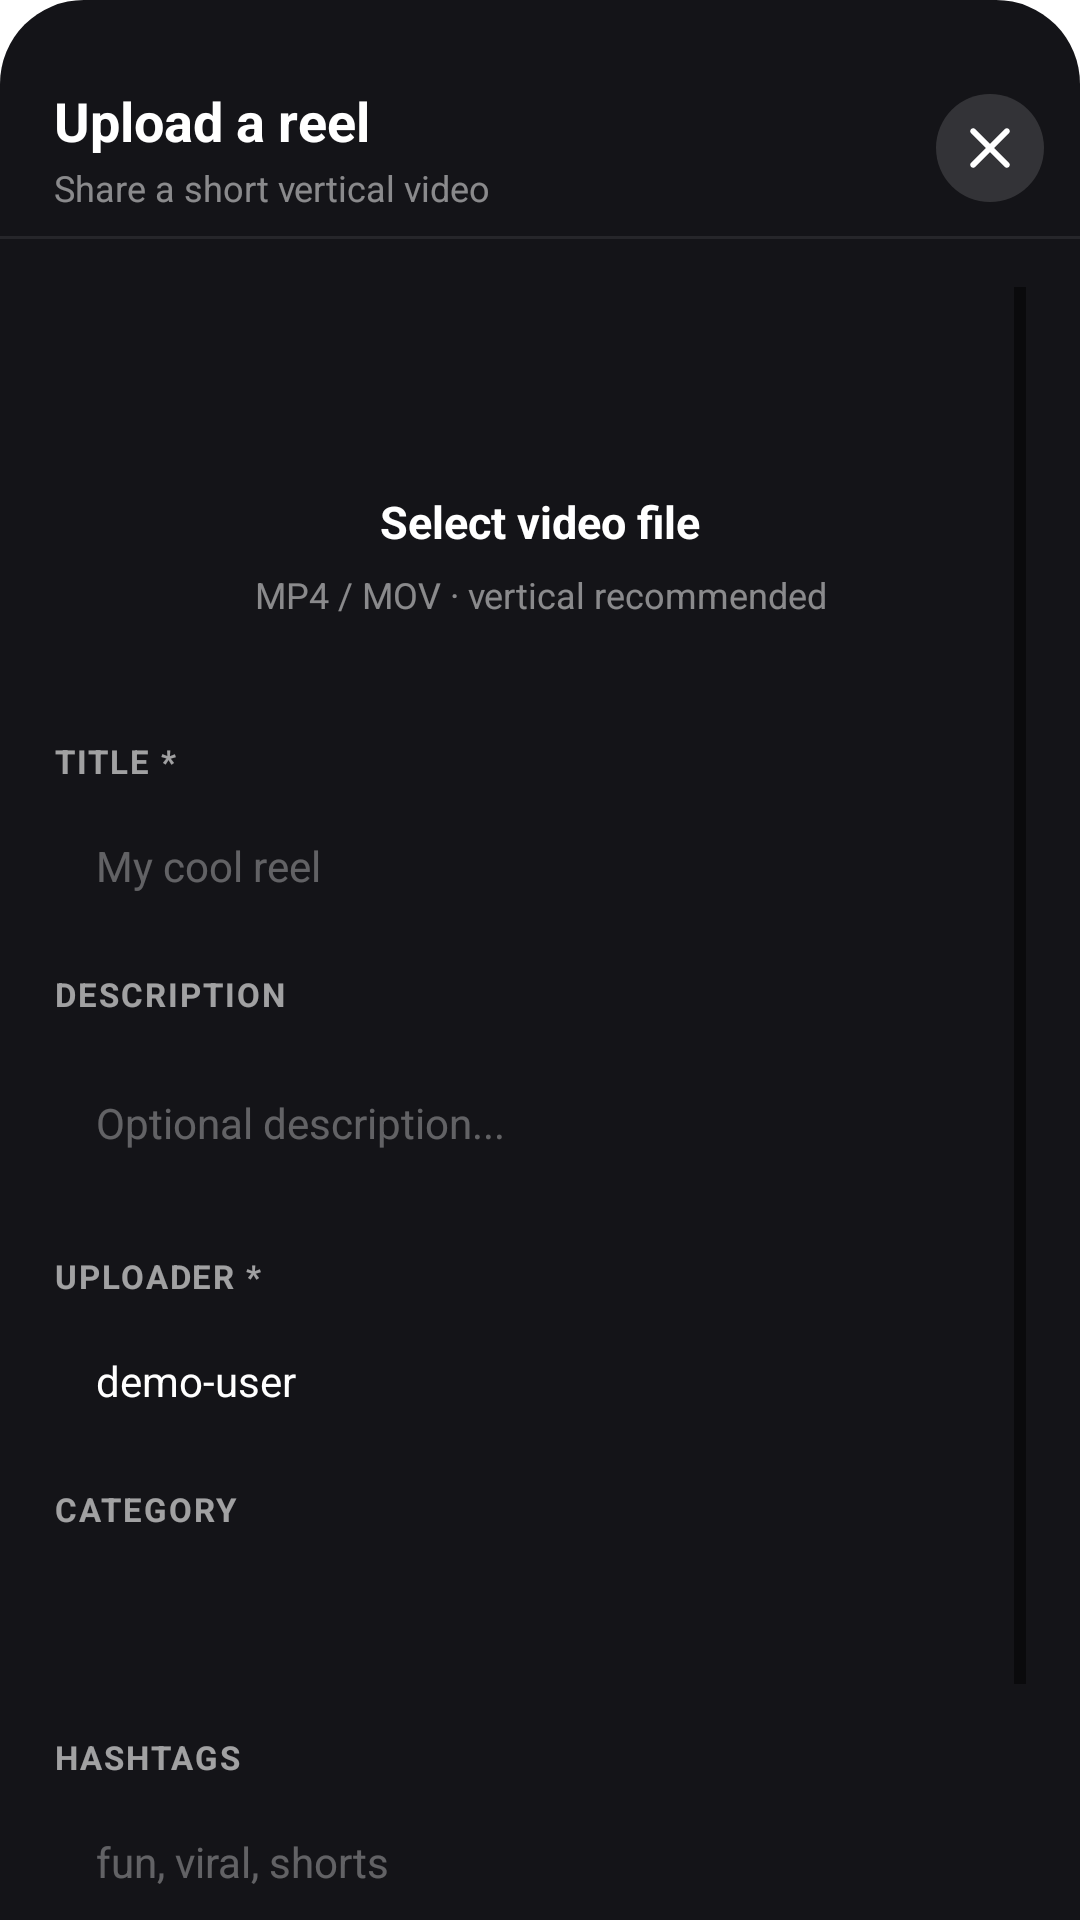

Here is an Android app screen rendered from its layout file. Give the layout XML and the strings, colors and styles it references.
<!-- AndroidManifest.xml: application theme AppTheme -->
<!-- res/layout/dialog_upload.xml -->
<?xml version="1.0" encoding="utf-8"?>
<LinearLayout xmlns:android="http://schemas.android.com/apk/res/android"
    android:layout_width="match_parent"
    android:layout_height="match_parent"
    android:background="@drawable/reel_sheet_bg"
    android:orientation="vertical">

    <View
        android:layout_width="40dp"
        android:layout_height="4dp"
        android:layout_gravity="center_horizontal"
        android:layout_marginTop="10dp"
        android:background="@drawable/reel_sheet_handle" />

    <LinearLayout
        android:layout_width="match_parent"
        android:layout_height="wrap_content"
        android:gravity="center_vertical"
        android:orientation="horizontal"
        android:paddingStart="18dp"
        android:paddingTop="14dp"
        android:paddingEnd="12dp"
        android:paddingBottom="8dp">

        <LinearLayout
            android:layout_width="0dp"
            android:layout_height="wrap_content"
            android:layout_weight="1"
            android:orientation="vertical">

            <TextView
                android:layout_width="wrap_content"
                android:layout_height="wrap_content"
                android:text="@string/upload_a_reel"
                android:textColor="#FFFFFF"
                android:textSize="18sp"
                android:textStyle="bold" />

            <TextView
                android:layout_width="wrap_content"
                android:layout_height="wrap_content"
                android:layout_marginTop="2dp"
                android:text="@string/share_short_vertical_video"
                android:textColor="#80FFFFFF"
                android:textSize="12sp" />
        </LinearLayout>

        <ImageButton
            android:id="@+id/closeUploadButton"
            android:layout_width="36dp"
            android:layout_height="36dp"
            android:background="@drawable/reel_close_bg"
            android:contentDescription="@string/close"
            android:padding="8dp"
            android:src="@drawable/ic_reel_close"
            android:tint="#FFFFFF" />
    </LinearLayout>

    <View
        android:layout_width="match_parent"
        android:layout_height="1dp"
        android:background="#14FFFFFF" />

    <ScrollView
        android:layout_width="match_parent"
        android:layout_height="0dp"
        android:layout_weight="1"
        android:clipToPadding="false"
        android:fillViewport="true"
        android:overScrollMode="never"
        android:paddingStart="18dp"
        android:paddingTop="16dp"
        android:paddingEnd="18dp"
        android:paddingBottom="12dp">

        <LinearLayout
            android:layout_width="match_parent"
            android:layout_height="wrap_content"
            android:orientation="vertical">

            
            <LinearLayout
                android:id="@+id/selectVideoButton"
                android:layout_width="match_parent"
                android:layout_height="wrap_content"
                android:background="@drawable/reel_select_video_bg"
                android:clickable="true"
                android:focusable="true"
                android:gravity="center"
                android:orientation="vertical"
                android:paddingStart="16dp"
                android:paddingTop="22dp"
                android:paddingEnd="16dp"
                android:paddingBottom="22dp">

                <ImageView
                    android:layout_width="36dp"
                    android:layout_height="36dp"
                    android:src="@drawable/ic_upload"
                    android:tint="@color/colorAccent" />

                <TextView
                    android:layout_width="wrap_content"
                    android:layout_height="wrap_content"
                    android:layout_marginTop="10dp"
                    android:text="@string/select_video_file"
                    android:textColor="#FFFFFF"
                    android:textSize="15sp"
                    android:textStyle="bold" />

                <TextView
                    android:id="@+id/selectedVideoPath"
                    android:layout_width="match_parent"
                    android:layout_height="wrap_content"
                    android:layout_marginTop="6dp"
                    android:gravity="center"
                    android:text="@string/video_format_hint"
                    android:textColor="#80FFFFFF"
                    android:textSize="12sp" />
            </LinearLayout>

            <TextView
                style="@style/ReelFieldLabel"
                android:layout_marginTop="18dp"
                android:text="@string/title_required_label" />

            <EditText
                android:id="@+id/uploadTitleInput"
                style="@style/ReelEditText"
                android:hint="@string/reel_title_hint"
                android:inputType="textCapSentences"
                android:maxLines="1" />

            <TextView
                style="@style/ReelFieldLabel"
                android:text="@string/description_label" />

            <EditText
                android:id="@+id/uploadDescInput"
                style="@style/ReelEditText"
                android:hint="@string/optional_description_hint"
                android:inputType="textMultiLine|textCapSentences"
                android:maxLines="3"
                android:minLines="2" />

            <TextView
                style="@style/ReelFieldLabel"
                android:text="@string/uploader_required_label" />

            <EditText
                android:id="@+id/uploadUploaderInput"
                style="@style/ReelEditText"
                android:hint="@string/your_name_hint"
                android:inputType="text"
                android:maxLines="1"
                android:text="@string/demo_user" />

            <TextView
                style="@style/ReelFieldLabel"
                android:text="@string/category_label" />

            <Spinner
                android:id="@+id/uploadCategorySpinner"
                android:layout_width="match_parent"
                android:layout_height="48dp"
                android:layout_marginBottom="14dp"
                android:background="@drawable/reel_input_bg"
                android:paddingStart="8dp"
                android:paddingEnd="8dp" />

            <TextView
                style="@style/ReelFieldLabel"
                android:text="@string/hashtags_label" />

            <EditText
                android:id="@+id/uploadHashtagsInput"
                style="@style/ReelEditText"
                android:hint="@string/hashtags_hint_example"
                android:inputType="text"
                android:maxLines="1" />

            <LinearLayout
                android:id="@+id/uploadProgressContainer"
                android:layout_width="match_parent"
                android:layout_height="wrap_content"
                android:layout_marginBottom="14dp"
                android:orientation="vertical"
                android:visibility="gone">

                <ProgressBar
                    android:id="@+id/uploadProgressBar"
                    style="?android:attr/progressBarStyleHorizontal"
                    android:layout_width="match_parent"
                    android:layout_height="wrap_content"
                    android:indeterminate="true"
                    android:indeterminateTint="@color/colorAccent"
                    android:progressTint="@color/colorAccent" />

                <TextView
                    android:layout_width="match_parent"
                    android:layout_height="wrap_content"
                    android:layout_marginTop="6dp"
                    android:gravity="center"
                    android:text="@string/uploading_video_label"
                    android:textColor="#FF4D8A"
                    android:textSize="12sp"
                    android:textStyle="bold" />
            </LinearLayout>

            <TextView
                android:id="@+id/submitUploadButton"
                android:layout_width="match_parent"
                android:layout_height="52dp"
                android:background="@drawable/reel_primary_button_bg"
                android:gravity="center"
                android:text="@string/upload_reel"
                android:textColor="#FFFFFF"
                android:textSize="15sp"
                android:textStyle="bold" />

            <View
                android:layout_width="match_parent"
                android:layout_height="12dp" />
        </LinearLayout>
    </ScrollView>

</LinearLayout>
<!-- resources referenced by this layout -->
<resources>
  <color name="colorAccent">#3A83F6</color>
  <!-- drawable reel_close_bg (drawable) -->
  <?xml version="1.0" encoding="utf-8"?>
  <ripple xmlns:android="http://schemas.android.com/apk/res/android"
      android:color="#40FFFFFF">
      <item>
          <shape android:shape="oval">
              <solid android:color="#22FFFFFF" />
          </shape>
      </item>
  </ripple>
  <!-- drawable reel_primary_button_bg (drawable) -->
  <?xml version="1.0" encoding="utf-8"?>
  <ripple xmlns:android="http://schemas.android.com/apk/res/android"
      android:color="#40FFFFFF">
      <item>
          <shape android:shape="rectangle">
              <solid android:color="@color/colorAccent" />
              <corners android:radius="16dp" />
          </shape>
      </item>
  </ripple>
  <!-- drawable reel_sheet_bg (drawable) -->
  <?xml version="1.0" encoding="utf-8"?>
  <shape xmlns:android="http://schemas.android.com/apk/res/android"
      android:shape="rectangle">
      <solid android:color="#141418" />
      <corners
          android:topLeftRadius="28dp"
          android:topRightRadius="28dp" />
  </shape>
  <string name="category_label">CATEGORY</string>
  <string name="close">Close</string>
  <string name="demo_user" translatable="false">demo-user</string>
  <string name="description_label">DESCRIPTION</string>
  <string name="hashtags_hint_example">fun, viral, shorts</string>
  <string name="hashtags_label">HASHTAGS</string>
  <string name="optional_description_hint">Optional description...</string>
  <string name="reel_title_hint">My cool reel</string>
  <string name="select_video_file">Select video file</string>
  <string name="share_short_vertical_video">Share a short vertical video</string>
  <string name="title_required_label">TITLE *</string>
  <string name="upload_a_reel">Upload a reel</string>
  <string name="upload_reel">Upload Reel</string>
  <string name="uploader_required_label">UPLOADER *</string>
  <string name="uploading_video_label">Uploading your reel…</string>
  <string name="video_format_hint">MP4 / MOV · vertical recommended</string>
  <string name="your_name_hint">your-name</string>
  <color name="colorPrimary">#000000</color>
  <color name="colorPrimaryDark">#222222</color>
  <color name="colorOnPrimary">#FFFFFF</color>
  <color name="white">#FFFFFF</color>
  <color name="background">#FFFFFF</color>
  <color name="onBackground">#1A1A1A</color>
  <color name="surface">#FFFFFF</color>
  <color name="onSurface">#1A1A1A</color>
  <color name="gray_dark">#666666</color>
  <color name="colorControlNormal">#000000</color>
  <color name="colorControlHighlight">#212121</color>
  <style name="Widget.App.MaterialCardView" parent="Widget.MaterialComponents.CardView">
          <item name="cardBackgroundColor">@color/surface</item>
      </style>
  <style name="PrimaryButton" parent="Widget.MaterialComponents.Button">
          <item name="backgroundTint">@color/colorPrimary</item>
          <item name="android:textColor">@color/white</item>
          <item name="cornerRadius">8dp</item>
         
      </style>
  <color name="onSurfaceVariant">#666666</color>
  <style name="PositiveButtonStyle" parent="Widget.MaterialComponents.Button.TextButton.Dialog">
          <item name="android:textColor">@color/red_error</item>
          <item name="android:textStyle">bold</item>
      </style>
  <style name="NegativeButtonStyle" parent="Widget.MaterialComponents.Button.TextButton.Dialog">
          <item name="android:textColor">@color/onSurface</item>
      </style>
  <style name="NeutralButtonStyle" parent="Widget.MaterialComponents.Button.TextButton.Dialog">
          <item name="android:textColor">@color/onSurface</item>
      </style>
  <color name="profile_divider">#E8EAED</color>
  <color name="red_error">#E53935</color>
</resources>
